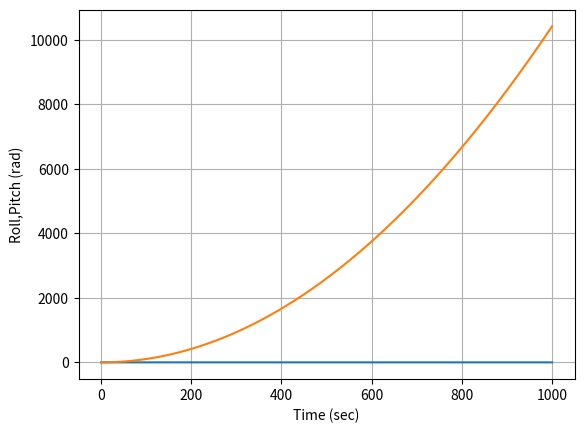
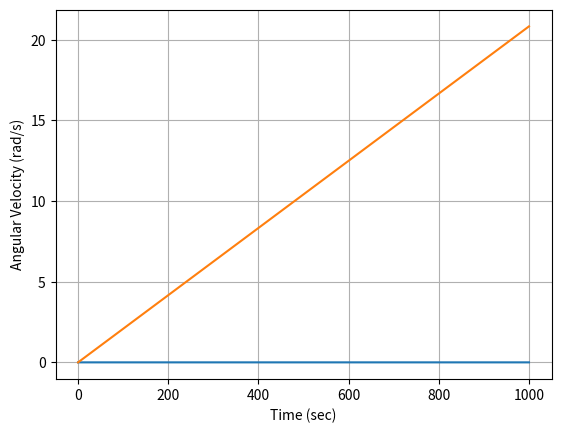

Source code (Python) for these figures, in order:
#!/usr/bin/env python
# coding: utf-8

# In[1]:


#Simulating a PulseJet thruster
#Author: Sean Zimmari
#Created on 27/09/2023
import numpy as np
import matplotlib.pyplot as plt
import scipy.integrate as sci


# In[59]:


#We have to solve a system of differential equations
pulse_duration = 40.0/1000.0
pulse_wait_duration = 60.0/1000.0

thrusters = 0.0

pulse_off_time = -pulse_wait_duration #Because I want to fire right away
pulse_on_time = 0.0

Np = 0.0 #Number of pulses

def Thrusters(t):
    global thrusters, pulse_off_time,pulse_on_time,pulse_wait_duration,pulse_duration,Np
    
    #Torque on the spacecraft
    ##Model Pulse Jet Thruster
    ###Are thrusters currently on?
    if thrusters == 1:
        #Thrusters are currently on
        ##Do we need to turn them off?
        if t >= pulse_on_time + pulse_duration:
            thrusters = 0
            pulse_off_time = t
    else:
            #Thrusters are currently off
            #Can I turn them back on?
        if t >= pulse_off_time + pulse_wait_duration:
            thrusters = 1
            pulse_on_time = t
            Np += 1
    
    r = 1.0
    F = 50.0*thrusters
    Torque = np.asarray([0,r*F,0])
    return Torque

def Derivatives(state,t,Torque):
    global thrusters, pulse_off_time,pulse_on_time,pulse_wait_duration,pulse_duration,Np
    #Unpack my state vector
    rpy = state[3:6]
    w = state[0:3]
    ##Inertia Matrix I
    Ixx = 800.0
    Iyy = Ixx
    Izz = 500.0
    Inertia = np.asarray([[Ixx,0,0],[0,Iyy,0],[0,0,Izz]])
    Inertia_inverse = np.asarray([[1/Ixx,0,0],[0,1/Iyy,0],[0,0,1/Izz]])#Assuming a symmetric spacecraft
    
    #Torque on the spacecraft
    ##Model Pulse Jet Thruster
    ###Are thrusters currently on?
    if thrusters == 1:
        #Thrusters are currently on
        ##Do we need to turn them off?
        if t >= pulse_on_time + pulse_duration:
            thrusters = 0
            pulse_off_time = t
    else:
            #Thrusters are currently off
            #Can I turn them back on?
        if t >= pulse_off_time + pulse_wait_duration:
            thrusters = 1
            pulse_on_time = t
            Np += 1
    
    r = 1.0
    F = 50.0*thrusters
    Torque = np.asarray([0,r*F,0])
    
    dMdt = Torque - np.cross(w,np.matmul(Inertia,w)) #.cross is for applying vectorial product in there, instead .matmul 
    #is used to represent the scalar product between I and w
    dwdt = np.matmul(Inertia_inverse,dMdt) #Remember that alfa, which is the angular acceleration,
    #equals to Torque divided by Inertia
    
    #Kinematics
    phi = rpy[0]
    theta = rpy[1]
    psi = rpy[2]
    ctheta = np.cos(theta)
    cpsi = np.cos(psi)
    sphi = np.sin(phi)
    stheta = np.sin(theta)
    cphi = np.cos(phi)
    spsi = np.sin(psi)
    ttheta = np.tan(theta)
    J = np.asarray([[1.0,sphi*ttheta,cphi*ttheta],[0.0,cphi,-sphi],[0.0,sphi/ctheta,cphi/ctheta]])
    drpydt = np.matmul(J,w)
    return np.hstack([dwdt,drpydt])

##So now we have to solve Derivatives
tout = np.linspace(0,1000,10000)
dt = tout[2] - tout[1]
stateout = np.zeros((6,len(tout)))

stateout[:,0] = np.asarray([0,0,0*100.0/500.0,0,0,0])


for ctr in range(0,len(tout)-1):
    ti = tout[ctr]
    statei = stateout[:,ctr]
    Torque = Thrusters(ti)
    dstate1 = Derivatives(statei,ti,Torque)
    dstate2 = Derivatives(statei+dstate1*dt/2.0,ti+dt/2.0,Torque)
    dstate3 = Derivatives(statei+dstate2*dt/2.0,ti+dt/2.0,Torque)
    dstate4 = Derivatives(statei+dstate3*dt,ti+dt,Torque)
    chi = (1.0/6.0)*(dstate1 + 2*dstate2 + 2*dstate3 + dstate4)
    stateout[:,ctr+1] = statei + dt*chi
    dwdt = Derivatives(statei,ti,Torque)

    wout = stateout[0:2,:]
    rp = stateout[3:5,:]

plt.figure()
plt.plot(tout,np.transpose(rp))
plt.grid()
plt.xlabel('Time (sec)')
plt.ylabel('Roll,Pitch (rad)')

plt.figure()
plt.plot(tout,np.transpose(wout))
plt.grid()
plt.xlabel('Time (sec)')
plt.ylabel('Angular Velocity (rad/s)')


# In[ ]:




